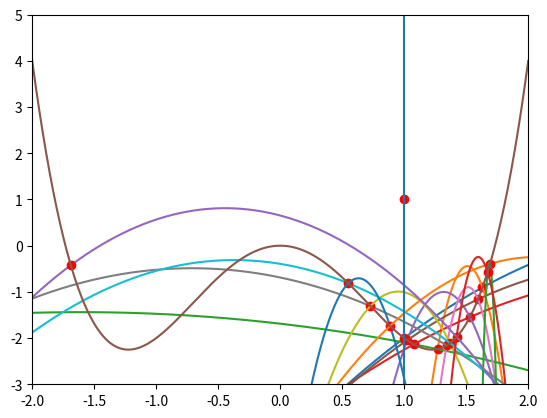

Reproduce this figure in Python.

import numpy as np
from matplotlib import pyplot as plt

def f(x):
     return x**4 - 3*x**2 
 
def derivada(x):
     return 4*x**3 - 6*x
 
def PolyCoefficients(x, coeffs):
    """ Returns a polynomial for ``x`` values for the ``coeffs`` provided.

    The coefficients must be in ascending order (``x**0`` to ``x**o``).
    """
    o = len(coeffs)
    print(f'# This is a polynomial of order {o}.')
    y = 0
    for i in range(o):
        y += coeffs[i]*x**i
    return y

 
def poly_plot(polinomio, x):
     y = [np.polyval(polinomio, i) for i in x]
     plt.plot(x,y)

# Constantes
funcion = [1, 0, -3, 0, 0]
G = 9.81
X = np.linspace(-2, 2, 1000)

def mostrar_grafica(x_0, y_0):
    
    x = x_0
    y = y_0
    
    # Calculamos la primera intersección con la curva (intersección con una recta vertical)
    y_i = f(x)
     
    # Calculamos la distancia que ha caido la pelota
    distancia_caida = y_0 - y_i
     
    # Si no está por encima de la curva no hay botes
    if(y_0 < y_i):
        return 0
     
    # Calculamos la velocidad inicial de la pelota
    v = np.sqrt(2*G*distancia_caida) 
     
    y = y_i

    numero_botes = 0
     
    derecha = True
     
    if(x_0 < 0):
        derecha = False
    else:
        derecha = True

    while( ((x < 0 and derecha == False) or (x > 0 and derecha == True)) and numero_botes < 1000):
        m = -derivada(x)
        c = G*(m**2 + 1) / (2*v**2)

        trayectoria = [0, 0, -c, m + 2*x*c, -m*x -c*x**2 + y]

        resta = np.subtract(trayectoria, funcion)

        r = np.roots(resta)
        r = r[np.isreal(r)].real # Seleccionar solo las raices reales
          
        # Seleccionar la raiz correcta (puede haber muchas intersecciones en la parábola pero solo una es correcta)
        mayor = 0
        menor = 0
          
        if m > 0:
            menor = 9000
               
            for raiz in r: 
                raiz_final = round(raiz, 7)
                if(raiz_final != round(x,7)):
                    if(raiz_final < menor):
                        menor = round(raiz, 7)
            x_i = menor
        else:
            mayor = -9000
               
            for raiz in r: 
                raiz_final = round(raiz, 7)
                if(raiz_final != round(x,7)):
                    if(raiz_final > mayor):
                        mayor = round(raiz, 7)
            x_i = mayor
                    
        y_i = f(x_i)
          
        # Actualizar la velocidad
        distancia_caida = y - y_i
          
        if(distancia_caida < 0):
            distancia_caida = -distancia_caida
            velocidad_ganada = -np.sqrt(2*G*distancia_caida)
        else:
            velocidad_ganada = np.sqrt(2*G*distancia_caida)
          
        # Actualizar parámetros
        v += velocidad_ganada
          
        x = x_i
        y = y_i
          
        numero_botes += 1
          
        # Dibujar la trayectoria y el punto de intersección
        poly_plot(trayectoria, X)
        plt.plot(x_i, y_i, 'ro')
         
    # Configuracion de la grafica
    plt.xlim(xmax=2, xmin=-2)
    plt.ylim(ymin=-3, ymax=5)
    
    # Dibujar los elementos iniciales de la grafica
    plt.plot(x_0, y_0, 'ro')
    plt.plot(x_0, f(x_0), 'ro')
    poly_plot(funcion, X)
    plt.axvline(x = x_0)
    
    # Guardar la imagen de la gráfica
    plt.savefig(f"botes en ({x_0},{y_0}).png")
          
    # limpiar memoria
    try:
        del trayectoria, resta, r, x_i, y_i, x_0, y_0, x, y, v, distancia_caida, velocidad_ganada, m, c, mayor, menor, raiz_final
    except:
        pass     
     
    return numero_botes

mostrar_grafica(1, 1)